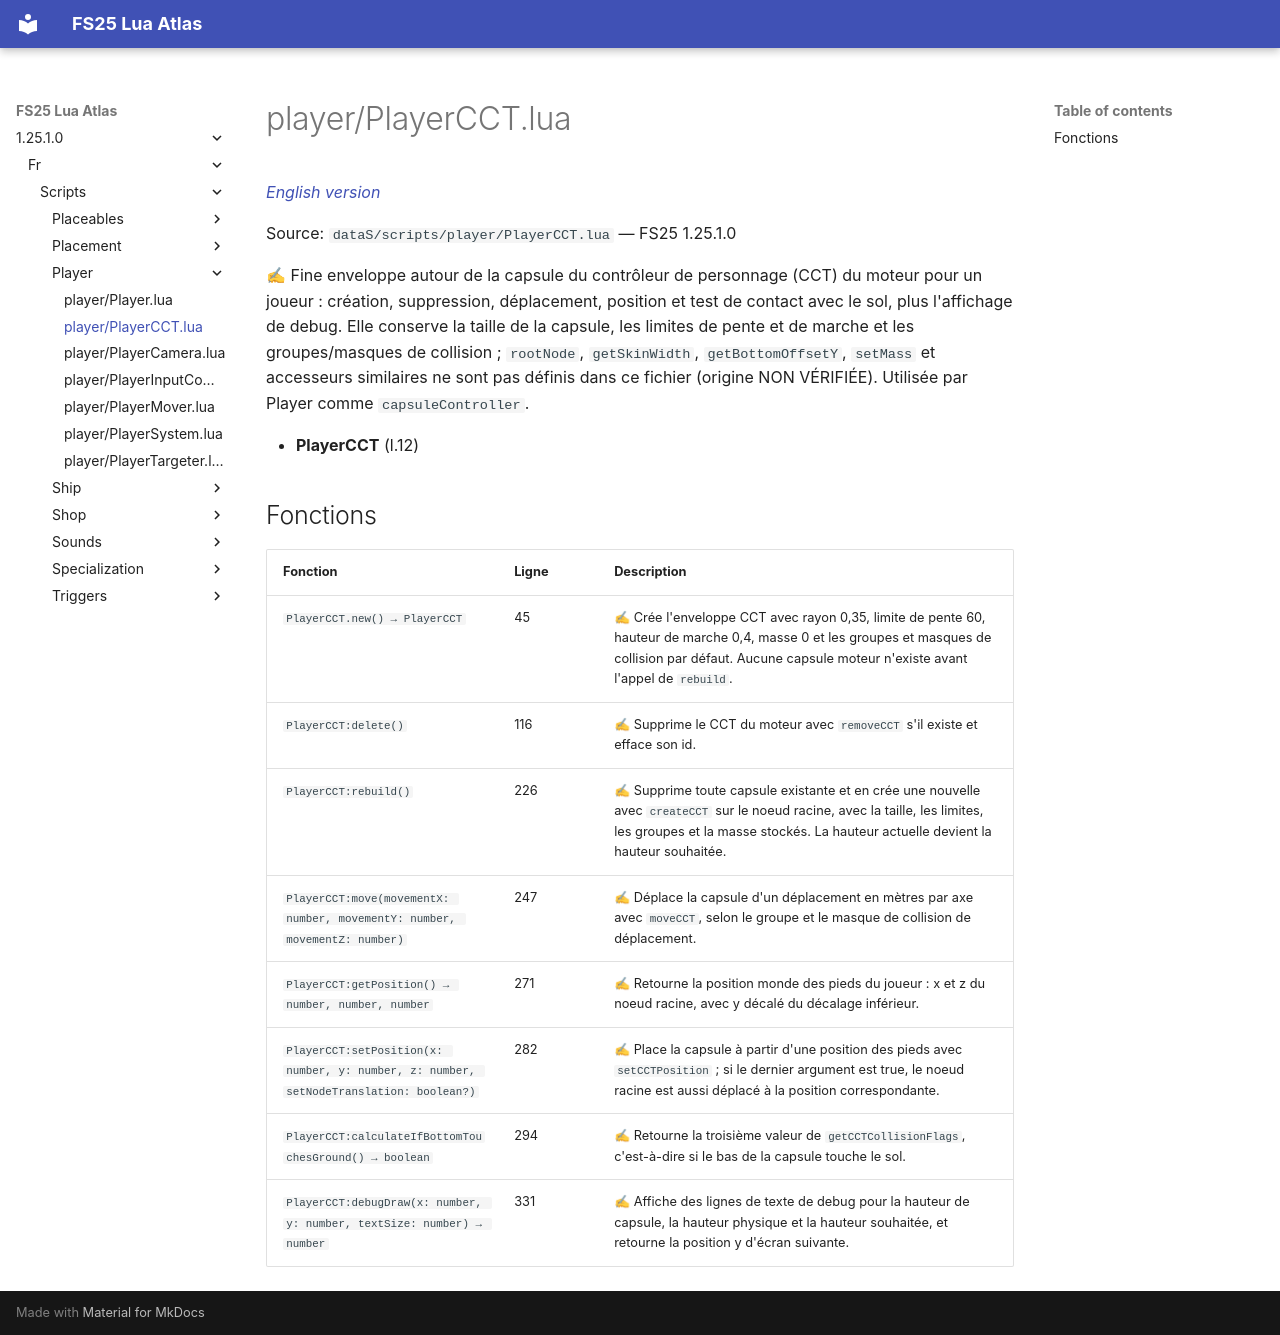

repository: Tim0219800/fs25-lua-atlas · page: 1.25.1.0/fr/scripts/player/PlayerCCT.html · generator: mkdocs

# player/PlayerCCT.lua

*[English version](../../../scripts/player/PlayerCCT.md)*

Source: `dataS/scripts/player/PlayerCCT.lua` — FS25 1.25.1.0

✍ Fine enveloppe autour de la capsule du contrôleur de personnage (CCT) du moteur pour un joueur : création, suppression, déplacement, position et test de contact avec le sol, plus l'affichage de debug. Elle conserve la taille de la capsule, les limites de pente et de marche et les groupes/masques de collision ; `rootNode`, `getSkinWidth`, `getBottomOffsetY`, `setMass` et accesseurs similaires ne sont pas définis dans ce fichier (origine NON VÉRIFIÉE). Utilisée par Player comme `capsuleController`.

- **PlayerCCT** (l.12)

## Fonctions

| Fonction | Ligne | Description |
|---|---|---|
| `PlayerCCT.new() → PlayerCCT` | 45 | ✍ Crée l'enveloppe CCT avec rayon 0,35, limite de pente 60, hauteur de marche 0,4, masse 0 et les groupes et masques de collision par défaut. Aucune capsule moteur n'existe avant l'appel de `rebuild`. |
| `PlayerCCT:delete()` | 116 | ✍ Supprime le CCT du moteur avec `removeCCT` s'il existe et efface son id. |
| `PlayerCCT:rebuild()` | 226 | ✍ Supprime toute capsule existante et en crée une nouvelle avec `createCCT` sur le noeud racine, avec la taille, les limites, les groupes et la masse stockés. La hauteur actuelle devient la hauteur souhaitée. |
| `PlayerCCT:move(movementX: number, movementY: number, movementZ: number)` | 247 | ✍ Déplace la capsule d'un déplacement en mètres par axe avec `moveCCT`, selon le groupe et le masque de collision de déplacement. |
| `PlayerCCT:getPosition() → number, number, number` | 271 | ✍ Retourne la position monde des pieds du joueur : x et z du noeud racine, avec y décalé du décalage inférieur. |
| `PlayerCCT:setPosition(x: number, y: number, z: number, setNodeTranslation: boolean?)` | 282 | ✍ Place la capsule à partir d'une position des pieds avec `setCCTPosition` ; si le dernier argument est true, le noeud racine est aussi déplacé à la position correspondante. |
| `PlayerCCT:calculateIfBottomTouchesGround() → boolean` | 294 | ✍ Retourne la troisième valeur de `getCCTCollisionFlags`, c'est-à-dire si le bas de la capsule touche le sol. |
| `PlayerCCT:debugDraw(x: number, y: number, textSize: number) → number` | 331 | ✍ Affiche des lignes de texte de debug pour la hauteur de capsule, la hauteur physique et la hauteur souhaitée, et retourne la position y d'écran suivante. |
